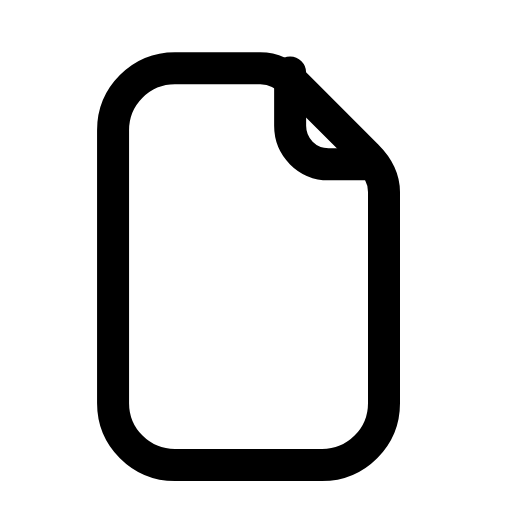
t = 0.00 s
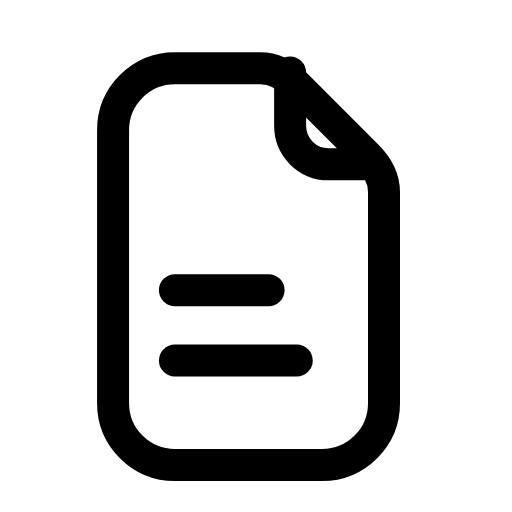
t = 0.25 s
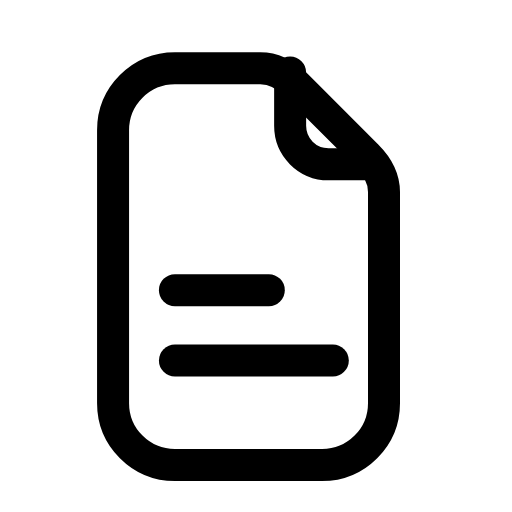
t = 0.47 s
t = 0.71 s: frame unchanged from t = 0.47 s, image omitted
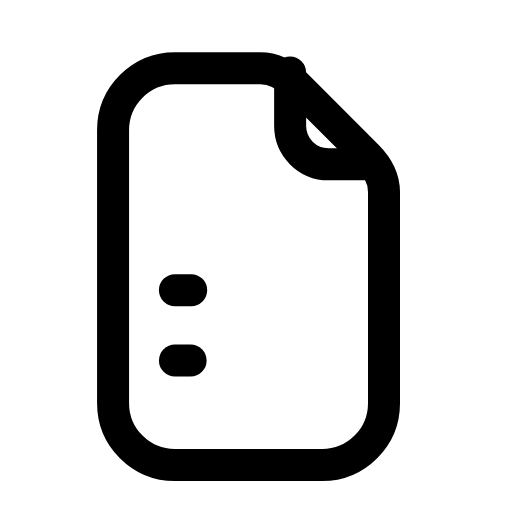
t = 0.94 s
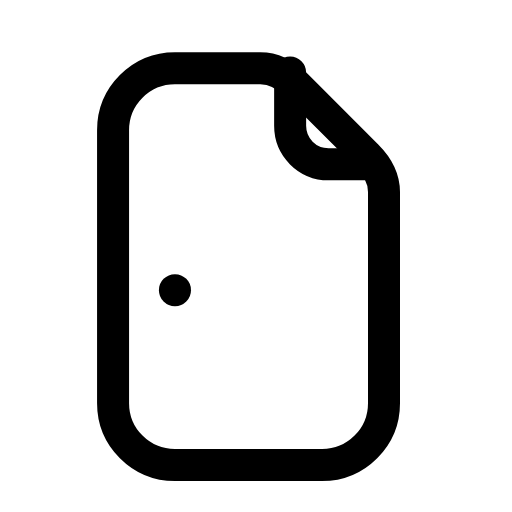
t = 1.17 s

The animated SVG that drew these frames (rendered in a browser with its animation timeline set to each time). Animation: 2 SMIL elements (animate=2); one cycle of 1.40 s, repeats indefinitely.

<svg xmlns="http://www.w3.org/2000/svg" width="24" height="24" viewBox="0 0 24 24" fill="none"><path stroke="currentColor" stroke-width="1.5" stroke-linecap="round" stroke-linejoin="round" fill="none" d="M8.2 3.2L12.2 3.2C12.8 3.2 13.4 3.5 13.9 4L17.2 7.3C17.7 7.8 18 8.4 18 9L18 18.9C18 20.5 16.7 21.8 15.1 21.8L8.2 21.8C6.6 21.8 5.3 20.5 5.3 18.9L5.3 6.1C5.3 4.5 6.6 3.2 8.2 3.2Z"></path><path stroke="currentColor" stroke-width="1.5" stroke-linecap="round" stroke-linejoin="round" fill="none" d="M13.6 3.4L13.6 5.9C13.6 6.9 14.4 7.7 15.4 7.7L17.5 7.7"></path><path stroke="currentColor" stroke-width="1.5" stroke-linecap="round" stroke-linejoin="round" fill="none" d="M8.2 13.6L12.6 13.6" pathLength="1" stroke-dasharray="1"><animate attributeName="stroke-dashoffset" values="1;1;0;0;1;1;1" keyTimes="0;0.036;0.225;0.6;0.876;0.9;1" dur="1.4s" repeatCount="indefinite" calcMode="spline" keySplines="0.16 1 0.3 1;0.16 1 0.3 1;0.16 1 0.3 1;0.16 1 0.3 1;0.16 1 0.3 1;0.16 1 0.3 1"/></path><path stroke="currentColor" stroke-width="1.5" stroke-linecap="round" stroke-linejoin="round" fill="none" d="M8.2 16.9L15.6 16.9" pathLength="1" stroke-dasharray="1"><animate attributeName="stroke-dashoffset" values="1;1;0;0;1;1;1" keyTimes="0;0.135;0.3375;0.6;0.81;0.9;1" dur="1.4s" repeatCount="indefinite" calcMode="spline" keySplines="0.16 1 0.3 1;0.16 1 0.3 1;0.16 1 0.3 1;0.16 1 0.3 1;0.16 1 0.3 1;0.16 1 0.3 1"/></path></svg>
